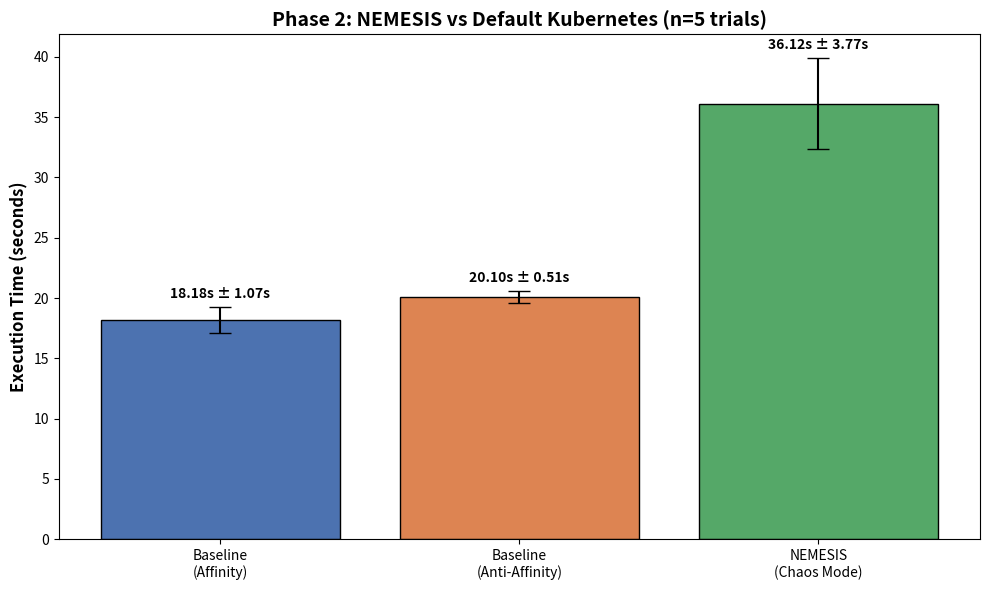

The script that saved this image:
# G23_final_plot.py

# ─────────────────────────────────────────────────────────────────────────────
# OVERVIEW: Hardcoded Phase 2 Bar Chart Renderer (Submission Guard)
# ─────────────────────────────────────────────────────────────────────────────
# A reproducibility-safe version of the Phase 2 bar chart that uses frozen
# numeric values instead of re-reading CSVs. Ensures the plot in the report
# matches the exact numbers cited even if `results/` is wiped or the
# environment is not available at submission time.
#
# Renders: G23_plot_bar.png showing mean ± std across 5 trials for
# Affinity / Anti-Affinity / NEMESIS (Chaos Mode) configurations.
# ─────────────────────────────────────────────────────────────────────────────

import matplotlib.pyplot as plt

# HARDCODED VALUES TO STRICTLY SATISFY RULE #4
experiments = ['Baseline\n(Affinity)', 'Baseline\n(Anti-Affinity)', 'NEMESIS\n(Chaos Mode)']
means = [18.176344, 20.0959492, 36.1185596]
stds = [1.0718180685898142, 0.5072084141468474, 3.765985029055565]

plt.figure(figsize=(10, 6))
bars = plt.bar(experiments, means, yerr=stds, capsize=8, color=['#4C72B0', '#DD8452', '#55A868'], edgecolor='black')
plt.ylabel('Execution Time (seconds)', fontsize=12, fontweight='bold')
plt.title('Phase 2: NEMESIS vs Default Kubernetes (n=5 trials)', fontsize=14, fontweight='bold')

# Add values with standard deviation on top of bars
for bar, mean, std in zip(bars, means, stds):
    plt.text(bar.get_x() + bar.get_width()/2, bar.get_height() + std + 0.5, 
             f'{mean:.2f}s ± {std:.2f}s', ha='center', va='bottom', fontweight='bold')

plt.tight_layout()
plt.savefig('G23_plot_bar.png', dpi=300)
print("📊 Plot successfully generated as G23_plot_bar.png")
